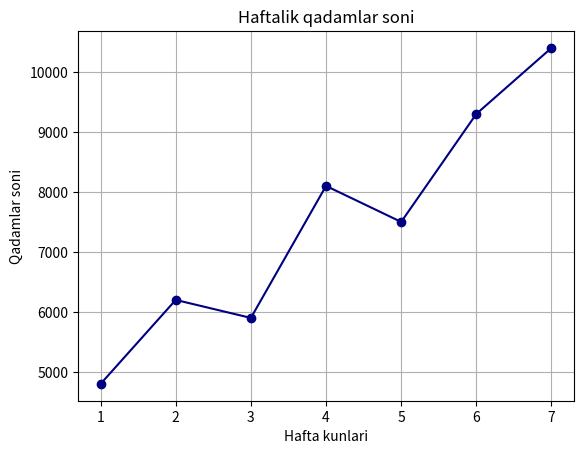

Write the Python code that produced this figure.
import matplotlib.pyplot as plt

kunlar = [1, 2, 3, 4, 5, 6, 7]
qadamlar = [4800, 6200, 5900, 8100, 7500, 9300, 10400]

plt.plot(kunlar, qadamlar, marker="o", color="navy")
plt.title("Haftalik qadamlar soni")
plt.xlabel("Hafta kunlari")
plt.ylabel("Qadamlar soni")
plt.grid(True)
plt.savefig("natija.png")
plt.show()
